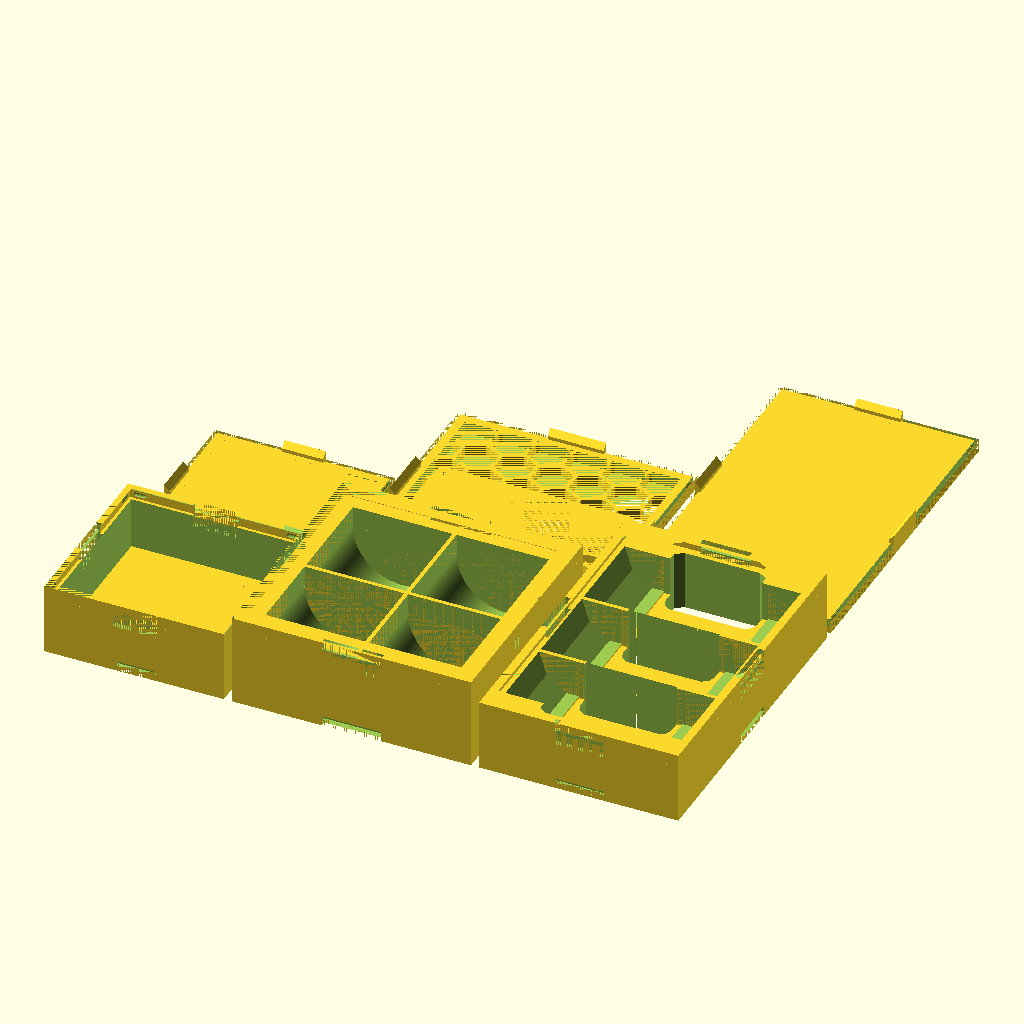
Cell 1: rendered with the file's own defaults.
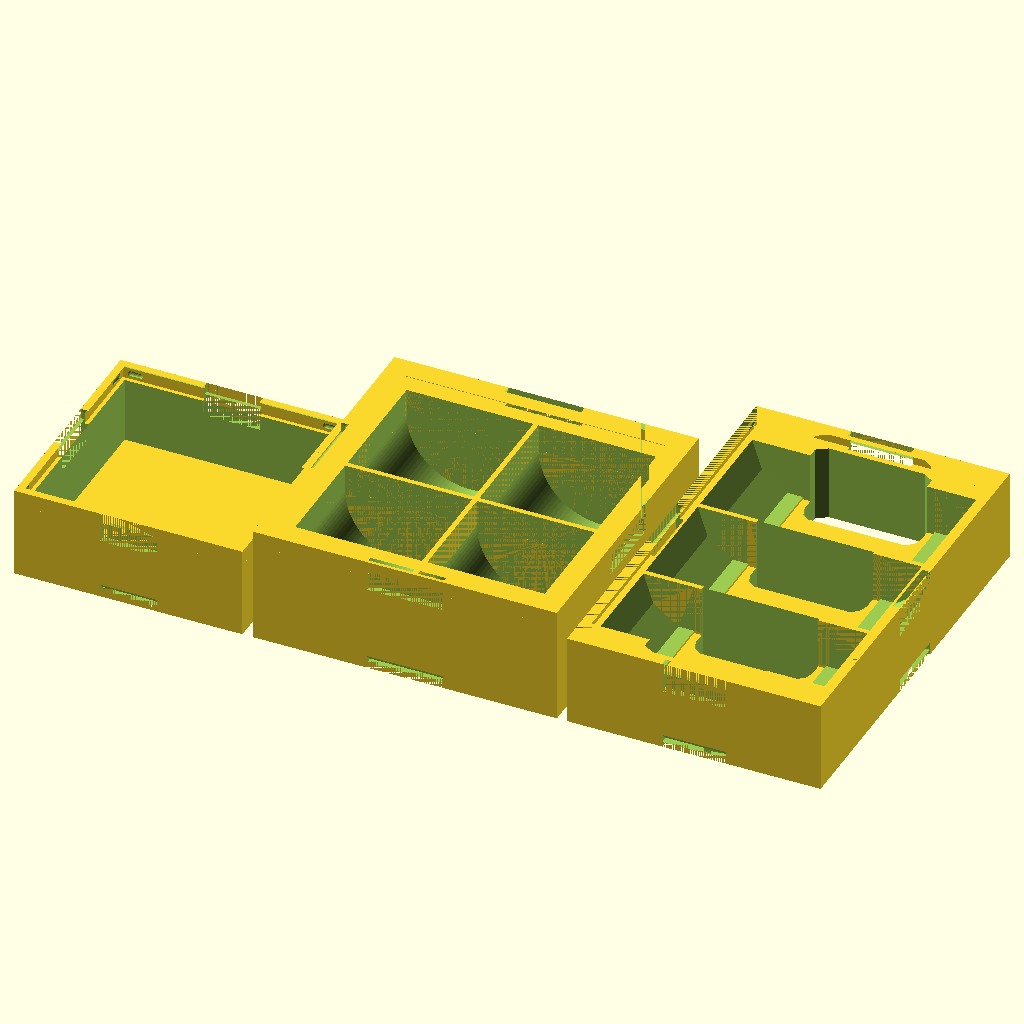
Cell 2: g_b_print_lid = false (everything else at default).
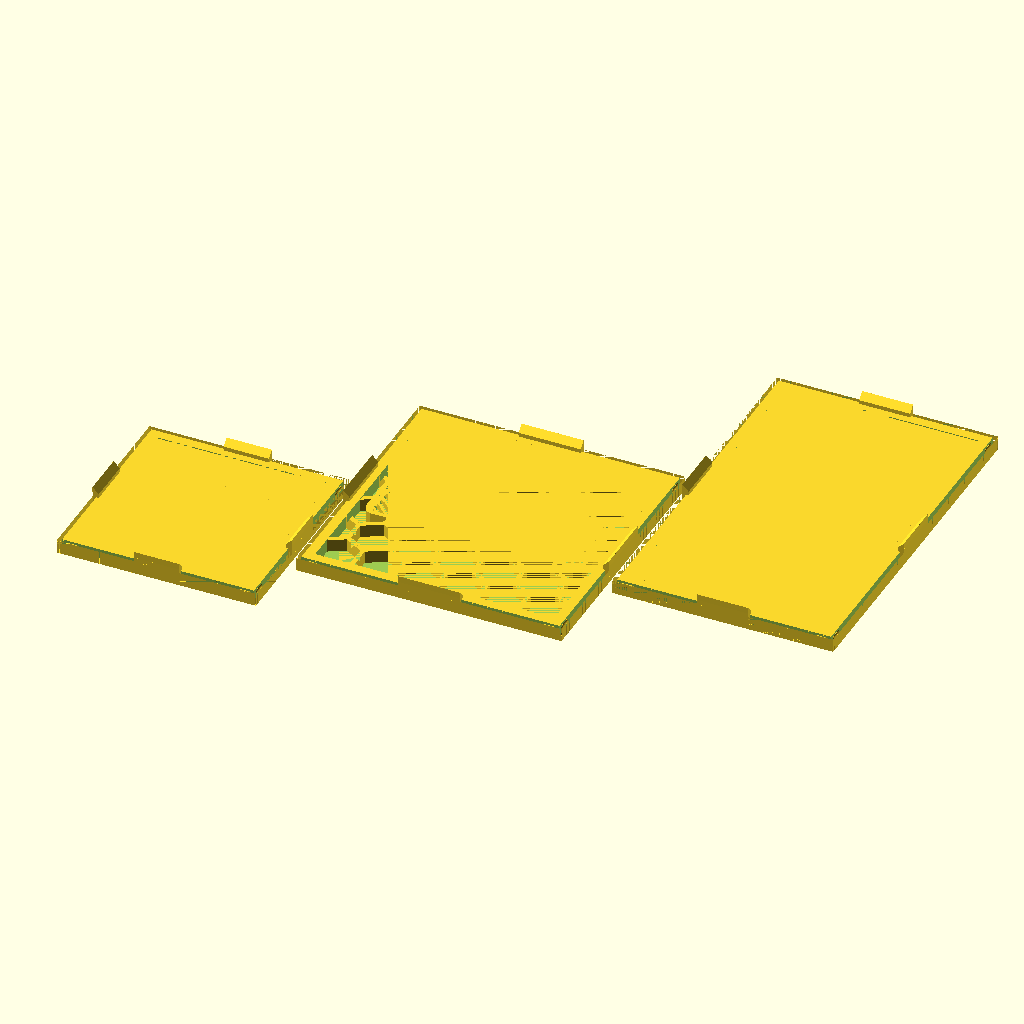
Cell 3 — g_b_print_box set to false, the other parameters unchanged.
The same orthographic view direction (rotation 55°, 0°, 25°; colour scheme Cornfield) for every cell, with the view re-fitted per cell, so scale and position can differ between cells.
OpenSCAD source file tests/v3-baseline/scad/test_combo_multi_box.scad:
// Test: Integration — multiple boxes rendered together with different features
include <boardgame_insert_toolkit_lib.3.scad>;
include <bit_functions_lib.3.scad>;
g_default_font = "Liberation Sans:style=Regular";

g_b_print_lid = true;
g_b_print_box = true;
g_isolated_print_box = "";

data = [
    [ "simple solid lid",
        [
            [ BOX_SIZE_XYZ, [45, 45, 15] ],
            [ BOX_LID, lid_parms_solid() ],
            [ BOX_COMPONENT,
                [
                    [ CMP_COMPARTMENT_SIZE_XYZ, [42, 42, 13] ],
                ]
            ],
        ]
    ],
    [ "round compartments pattern lid",
        [
            [ BOX_SIZE_XYZ, [60, 60, 20] ],
            [ BOX_LID, lid_parms( radius=6, lbl="COINS" ) ],
            [ BOX_COMPONENT,
                [
                    [ CMP_NUM_COMPARTMENTS_XY, [2, 2] ],
                    [ CMP_COMPARTMENT_SIZE_XYZ, [25, 25, 18] ],
                    [ CMP_SHAPE, ROUND ],
                ]
            ],
        ]
    ],
    [ "fillet with cutouts",
        [
            [ BOX_SIZE_XYZ, [50, 80, 15] ],
            [ BOX_LID, lid_parms_solid() ],
            [ BOX_COMPONENT,
                [
                    [ CMP_NUM_COMPARTMENTS_XY, [1, 3] ],
                    [ CMP_COMPARTMENT_SIZE_XYZ, [46, 22, 10] ],
                    [ CMP_SHAPE, FILLET ],
                    [ CMP_CUTOUT_SIDES_4B, [t, t, f, f] ],
                ]
            ],
        ]
    ],
];

MakeAll();
Customizer parameters (derived from the source; name, type, default, range or options):
g_default_font: string, default "Liberation Sans:style=Regular"
g_b_print_lid: bool, default true
g_b_print_box: bool, default true
g_isolated_print_box: string, default ""
